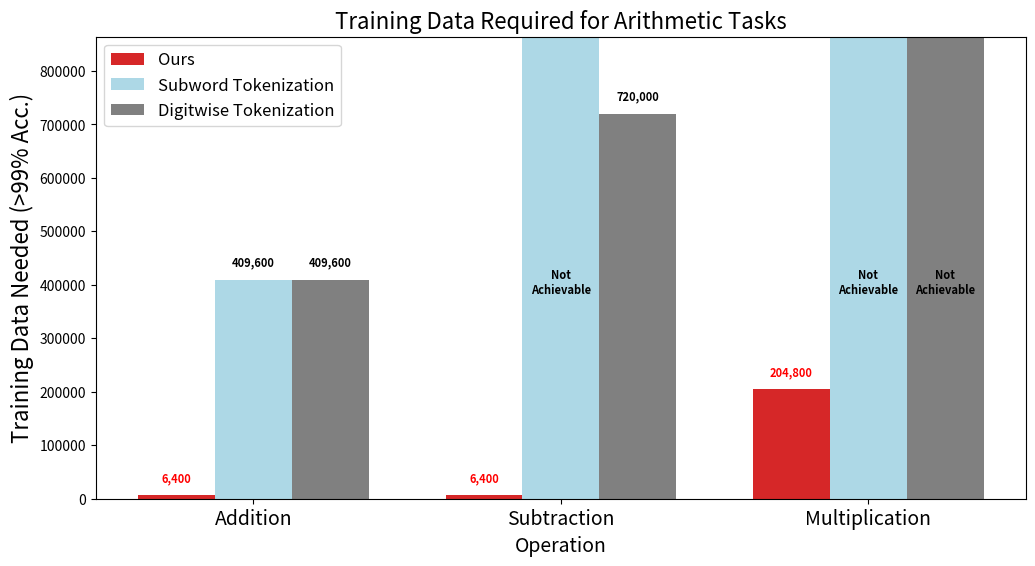

This chart was generated by the following Python code:
import matplotlib.pyplot as plt
import numpy as np

# Data
operations = ["Addition", "Subtraction", "Multiplication"]
methods = ["Ours", "Subword Tokenization", "Digitwise Tokenization"]
training_data = np.array([
    [6400, 409600, 409600],  # Addition
    [6400, np.nan, 720000],  # Subtraction
    [204800,  np.nan, np.nan]  # Multiplication (Not Achievable for Subword Tokenization)
])

# Define colors (matches legend)
academic_colors = ["#D62728", "#ADD8E6", "#808080"]  # Red, Light Blue, Grey

# Assign a more reasonable high placeholder value
high_placeholder = 10 * np.nanmax(training_data)  # Set "Not Achievable" bars to 10× max real value
training_data_nan_masked = np.nan_to_num(training_data, nan=high_placeholder)

# Plot settings
x = np.arange(len(operations))  # The label locations
width = 0.25  # Width of the bars

# Create figure
fig, ax = plt.subplots(figsize=(12, 6))

# Bars for each method with custom colors
bars = []
for i, (method, color) in enumerate(zip(methods, academic_colors)):
    y_values = training_data_nan_masked[:, i]
    bars.append(ax.bar(x + i * width - width, y_values, width, label=method, color=color))

# Function to add numerical values on top of bars

def autolabel_bars(rects, y_values, color):
    for rect, y in zip(rects, y_values):
        if y != high_placeholder:  # Normal values
            ax.text(
                rect.get_x() + rect.get_width() / 2, 
                y + 0.04 * 509600,  # Adjust position slightly above bar
                f"{int(y):,}", 
                ha='center', va='bottom', fontsize=8, fontweight='bold', color=color
            )

# Function to label 'Not Achievable' inside the bar

def autolabel_nan_bars(rects, y_values):
    for rect, y in zip(rects, y_values):
        if y == high_placeholder:  # Only apply to "Not Achievable" cases
            ax.text(
                rect.get_x() + rect.get_width() / 2, 
                809600 / 2,  # Position in middle of the bar
                "Not\nAchievable", 
                ha='center', va='center', fontsize=8, color='black', fontweight='bold'
            )

# Add labels to bars (FNE data in red, others in black)
for i, color in enumerate(academic_colors):
    text_color = "red" if i == 0 else "black"  # Make FNE labels red
    autolabel_bars(bars[i], training_data_nan_masked[:, i], text_color)
    autolabel_nan_bars(bars[i], training_data_nan_masked[:, i])

# Labels and formatting
ax.set_xlabel("Operation", fontsize=14)
ax.set_ylabel("Training Data Needed (>99% Acc.)", fontsize=16)  # Compact and larger font
ax.set_title("Training Data Required for Arithmetic Tasks", fontsize=16)
ax.set_xticks(x)
ax.set_xticklabels(operations, fontsize=14)
ax.legend(fontsize=12)

# Adjust y-axis limit dynamically
ax.set_ylim(0, 1.2 * np.nanmax(training_data_nan_masked[training_data_nan_masked != high_placeholder]))  

# Show plot
plt.show()

# Save the figure
plt.savefig("data_comparison.png", dpi=300, bbox_inches='tight')
